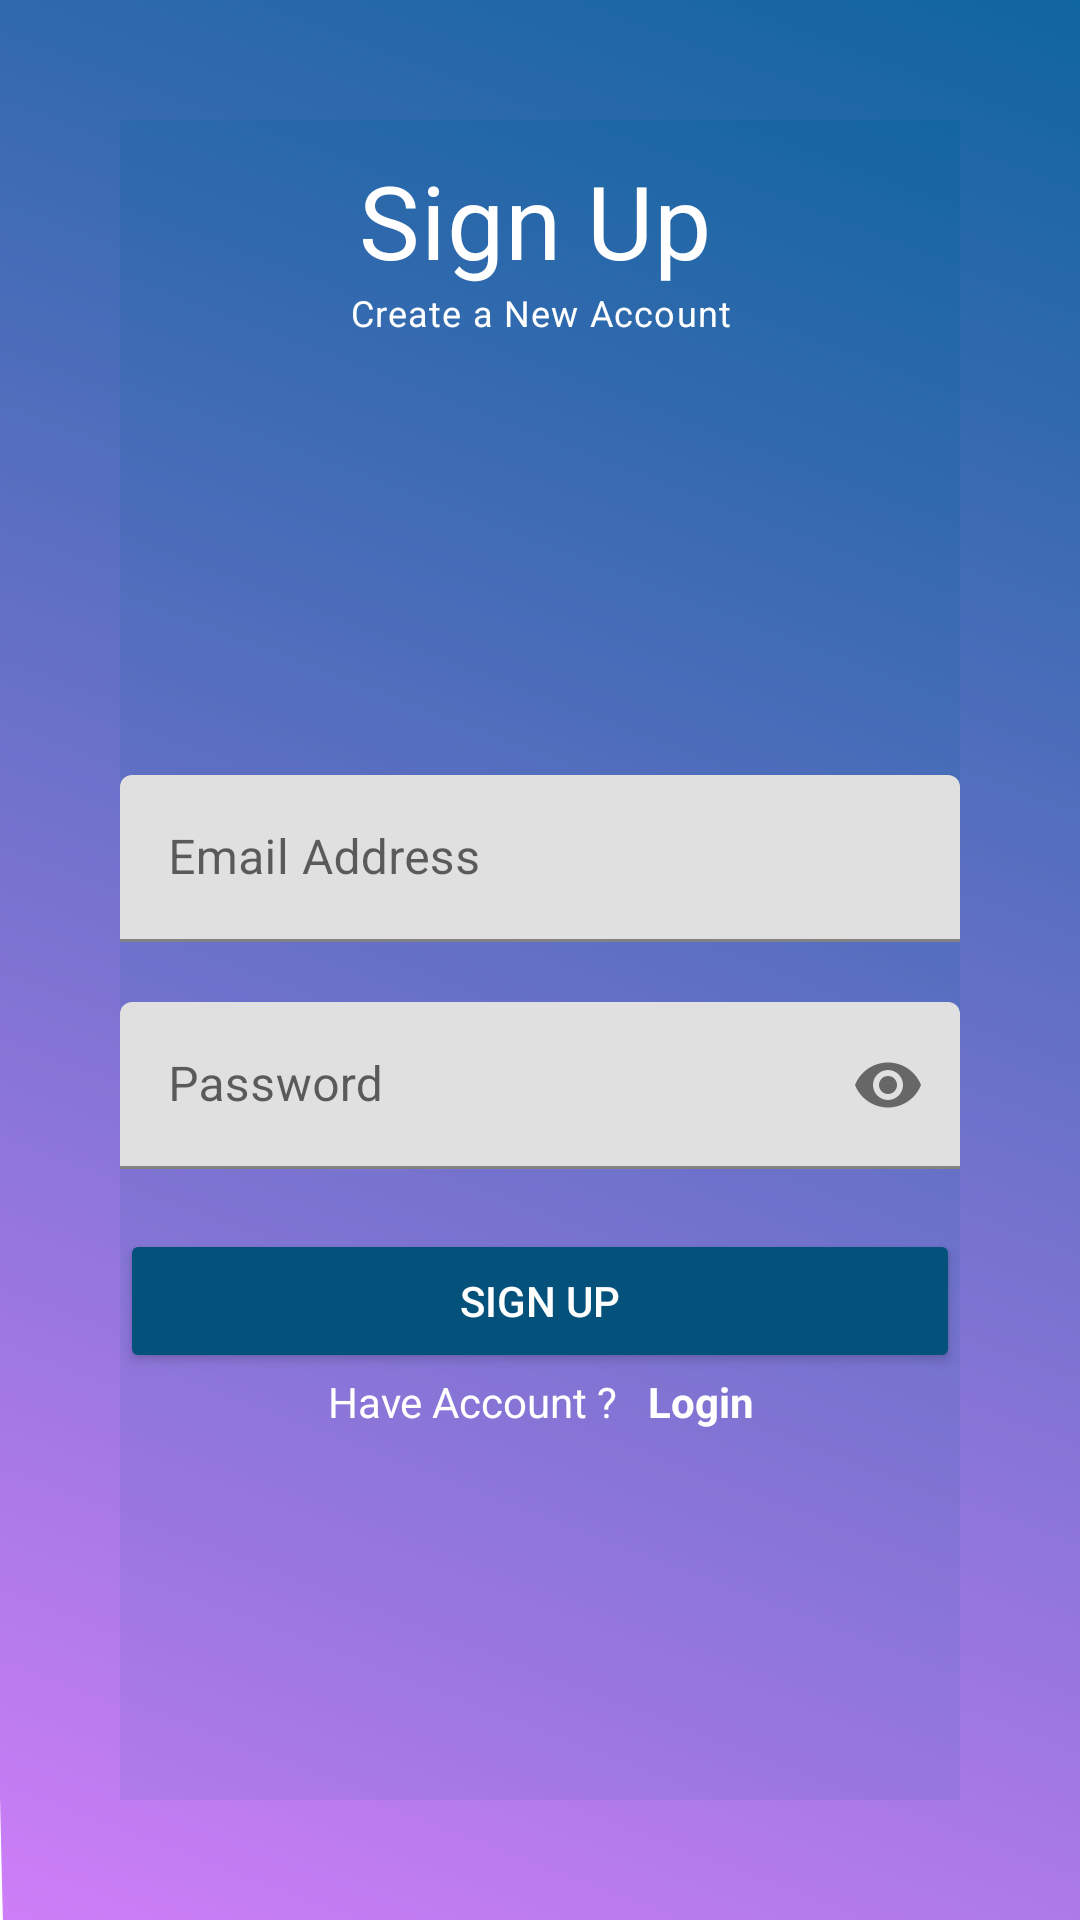

Android layout source for this screen:
<!-- AndroidManifest.xml: application theme Theme.FirebaseLoginSignUp -->
<!-- res/layout/activity_sign_up.xml -->
<?xml version="1.0" encoding="utf-8"?>
<androidx.constraintlayout.widget.ConstraintLayout
    xmlns:android="http://schemas.android.com/apk/res/android"
    xmlns:app="http://schemas.android.com/apk/res-auto"
    xmlns:tools="http://schemas.android.com/tools"
    android:layout_width="match_parent"
    android:layout_height="match_parent"
    android:padding="40dp"
    android:background="@drawable/ic_login_bg"
    tools:context=".SignUpActivity">

    <View
        android:id="@+id/view"
        android:layout_width="371dp"
        android:layout_height="666dp"
        android:background="@drawable/ic_login_bg"
        app:layout_constraintEnd_toEndOf="parent"
        app:layout_constraintStart_toStartOf="parent"
        app:layout_constraintTop_toTopOf="parent" />

    <ImageView
        android:id="@+id/imageView"
        android:layout_width="131dp"
        android:layout_height="126dp"
        android:layout_alignStart="@+id/view"
        android:layout_alignEnd="@+id/view"
        android:layout_alignBottom="@+id/view"
        app:layout_constraintEnd_toEndOf="@+id/view"
        app:layout_constraintStart_toStartOf="@+id/view"
        app:layout_constraintTop_toBottomOf="@+id/textView11"
        app:srcCompat="@drawable/ic_baseline_person_add_24" />

    <TextView
        android:id="@+id/textView10"
        style="@style/TextAppearance.MaterialComponents.Headline4"
        android:layout_width="wrap_content"
        android:layout_height="wrap_content"
        android:layout_centerHorizontal="true"
        android:text="Sign Up"
        android:textColor="@color/white"
        app:layout_constraintBottom_toBottomOf="@+id/view"
        app:layout_constraintEnd_toEndOf="@+id/view"
        app:layout_constraintHorizontal_bias="0.494"
        app:layout_constraintStart_toStartOf="@+id/view"
        app:layout_constraintTop_toTopOf="@+id/view"
        app:layout_constraintVertical_bias="0.017" />

    <TextView
        android:id="@+id/textView11"
        style="@style/TextAppearance.MaterialComponents.Caption"
        android:layout_width="wrap_content"
        android:layout_height="wrap_content"
        android:layout_centerHorizontal="true"
        android:text="Create a New Account"
        android:textColor="@color/white"
        app:layout_constraintEnd_toEndOf="@+id/view"
        app:layout_constraintStart_toStartOf="@+id/view"
        app:layout_constraintTop_toBottomOf="@+id/textView10" />

    <com.google.android.material.textfield.TextInputLayout
        android:id="@+id/emailTil"
        android:layout_width="match_parent"
        android:layout_height="wrap_content"
        android:layout_above="@+id/passwordTil"
        android:layout_marginTop="20dp"
        app:layout_constraintEnd_toEndOf="@+id/view"
        app:layout_constraintStart_toStartOf="@+id/view"
        app:layout_constraintTop_toBottomOf="@+id/imageView">

        <EditText
            android:id="@+id/emailEt"
            android:layout_width="match_parent"
            android:layout_height="wrap_content"
            android:layout_centerInParent="true"
            android:hint="Email Address"
            android:inputType="textEmailAddress" />

    </com.google.android.material.textfield.TextInputLayout>


    <com.google.android.material.textfield.TextInputLayout
        android:id="@+id/passwordTil"
        android:layout_width="match_parent"
        android:layout_height="wrap_content"
        android:layout_centerInParent="true"
        android:layout_marginTop="20dp"
        app:layout_constraintTop_toBottomOf="@+id/emailTil"
        app:passwordToggleEnabled="true"
        tools:layout_editor_absoluteX="40dp">

        <EditText
            android:id="@+id/passwordEt"
            android:layout_width="match_parent"
            android:layout_height="wrap_content"
            android:layout_centerInParent="true"
            android:hint="Password"
            android:inputType="textPassword" />
    </com.google.android.material.textfield.TextInputLayout>

    <Button
        android:id="@+id/SignUpBtn"
        android:layout_width="match_parent"
        android:layout_height="wrap_content"
        android:layout_below="@+id/passwordTil"
        android:backgroundTint="#04527C"
        android:layout_marginTop="20dp"
        android:text="Sign Up"
        android:textColor="@color/white"
        app:layout_constraintTop_toBottomOf="@+id/passwordTil"
        tools:layout_editor_absoluteX="40dp" />

    <LinearLayout
        android:layout_width="wrap_content"
        android:layout_height="wrap_content"
        android:orientation="horizontal"
        app:layout_constraintEnd_toEndOf="@+id/view"
        app:layout_constraintStart_toStartOf="@+id/view"
        app:layout_constraintTop_toBottomOf="@+id/SignUpBtn">

        <TextView
            android:layout_width="wrap_content"
            android:layout_height="wrap_content"
            android:text="Have Account ?"
            android:textColor="@color/white"
            app:layout_constraintBottom_toBottomOf="@+id/view"
            app:layout_constraintEnd_toEndOf="@+id/view"
            app:layout_constraintHorizontal_bias="0.493"
            app:layout_constraintStart_toStartOf="@+id/view"
            app:layout_constraintTop_toBottomOf="@+id/SignUpBtn"
            app:layout_constraintVertical_bias="0.145" />

        <TextView
            android:id="@+id/tvLogin"
            android:layout_width="wrap_content"
            android:layout_height="wrap_content"
            android:layout_marginLeft="10dp"
            android:text="Login"
            android:clickable="true"
            android:textColor="@color/white"
            android:textStyle="bold"
            app:layout_constraintBottom_toBottomOf="@+id/view"
            app:layout_constraintEnd_toEndOf="@+id/view"
            app:layout_constraintHorizontal_bias="0.493"
            app:layout_constraintStart_toStartOf="@+id/view"
            app:layout_constraintTop_toBottomOf="@+id/SignUpBtn"
            app:layout_constraintVertical_bias="0.145" />
    </LinearLayout>




</androidx.constraintlayout.widget.ConstraintLayout>
<!-- resources referenced by this layout -->
<resources>
  <color name="white">#FFFFFFFF</color>
  <!-- drawable ic_login_bg (drawable-v24) -->
  <?xml version="1.0" encoding="utf-8"?>
  <vector android:autoMirrored="true"
      android:height="454.8387dp"
      android:viewportHeight="470"
      android:viewportWidth="217"
      android:width="210dp"
      xmlns:aapt="http://schemas.android.com/aapt"
      xmlns:android="http://schemas.android.com/apk/res/android">
      <path
          android:pathData="M30,0H217a0,0 0,0 1,0 0V470a0,0 0,0 2,0 0H30A20,900 0,0 2,0 440V30A30,900 0,0 0,0 0Z">
          <aapt:attr name="android:fillColor">
              <gradient
                  android:endX="-9.740159E-16"
                  android:endY="470"
                  android:startX="217"
                  android:startY="0"
                  android:type="linear">
                  <item
                      android:color="#0F659E"
                      android:offset="0"/>
                  <item
                      android:color="#CE7EF8"
                      android:offset="1"/>
              </gradient>
          </aapt:attr>
      </path>
  </vector>
  <style name="Theme.FirebaseLoginSignUp" parent="Theme.MaterialComponents.DayNight.NoActionBar">
          
          <item name="colorPrimary">@color/purple_500</item>
          <item name="colorPrimaryVariant">@color/purple_700</item>
          <item name="colorOnPrimary">@color/white</item>
          
          <item name="colorSecondary">@color/teal_200</item>
          <item name="colorSecondaryVariant">@color/teal_700</item>
          <item name="colorOnSecondary">@color/black</item>
          
          <item name="android:statusBarColor" tools:targetApi="l">?attr/colorPrimaryVariant</item>
          
      </style>
  <color name="purple_500">#FF6200EE</color>
  <color name="purple_700">#FF3700B3</color>
  <color name="teal_200">#FF03DAC5</color>
  <color name="teal_700">#FF018786</color>
  <color name="black">#FF000000</color>
</resources>
